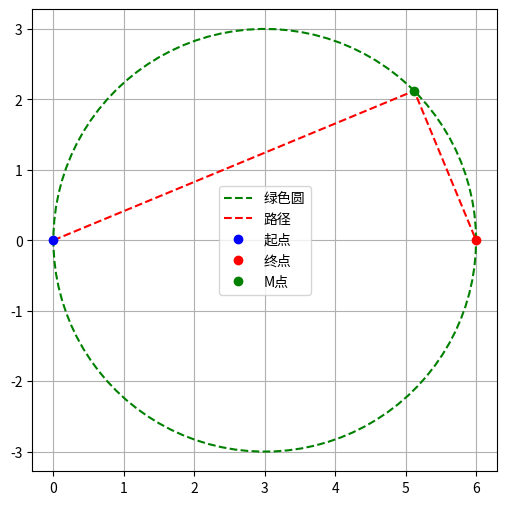

This figure's Python source:
import numpy as np
import matplotlib.pyplot as plt

# 参数
S = np.array([0.0, 0.0])   # 起点
E = np.array([6.0, 0.0])   # 终点
O = (S + E) / 2            # 绿色圆圆心
R = 3.0                    # 绿色圆半径

# 生成绿色圆
theta = np.linspace(0, 2*np.pi, 100)
circle_x = O[0] + R * np.cos(theta)
circle_y = O[1] + R * np.sin(theta)

# 选择一个M点（角度45度）
angle = np.pi / 4
M = O + R * np.array([np.cos(angle), np.sin(angle)])

# 绘制
plt.figure(figsize=(6, 6))
plt.plot(circle_x, circle_y, 'g--', label='绿色圆')
plt.plot([S[0], M[0], E[0]], [S[1], M[1], E[1]], 'r--', label='路径')
plt.plot(S[0], S[1], 'bo', label='起点')
plt.plot(E[0], E[1], 'ro', label='终点')
plt.plot(M[0], M[1], 'go', label='M点')
plt.axis('equal')
plt.grid(True)
plt.legend()
plt.show()
